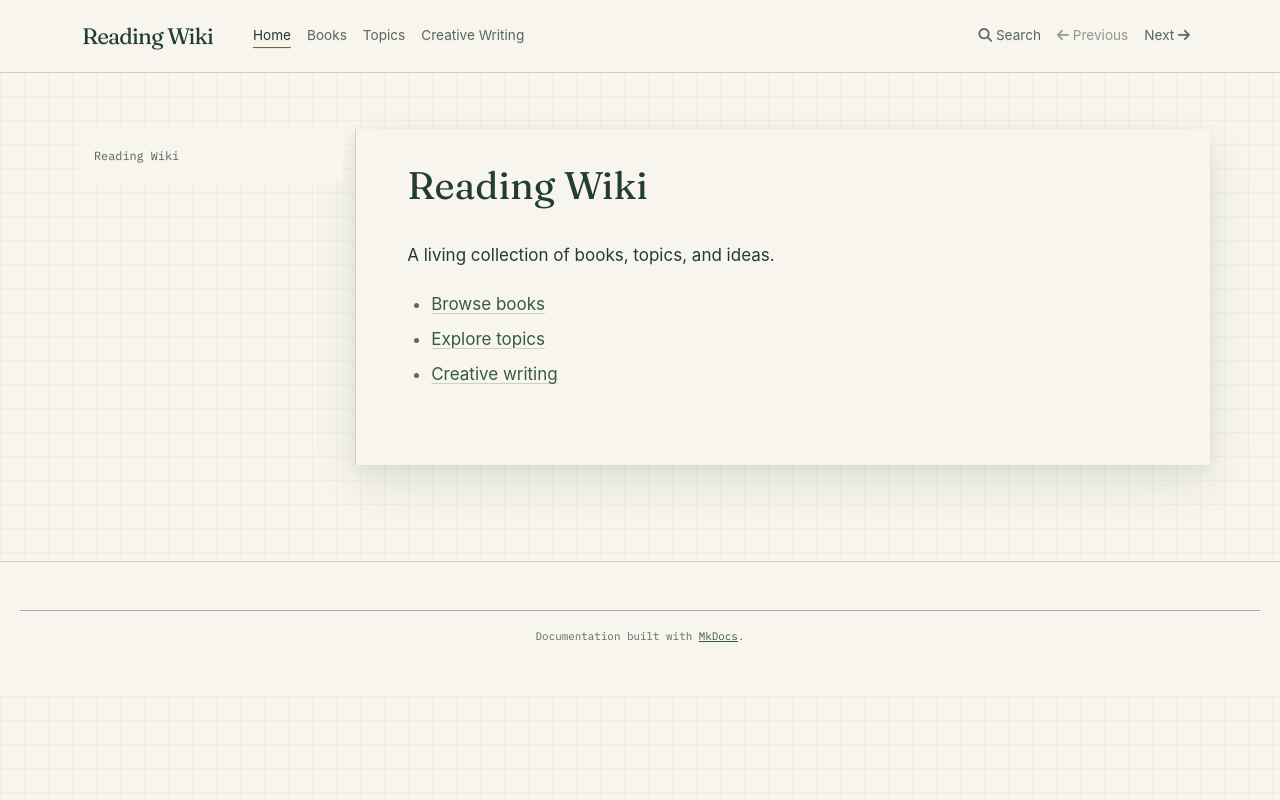

repository: l4valamp/reading-wiki · page: index.html · generator: mkdocs

# Reading Wiki

A living collection of books, topics, and ideas.

- [Browse books](books/index.md)
- [Explore topics](topics/index.md)
